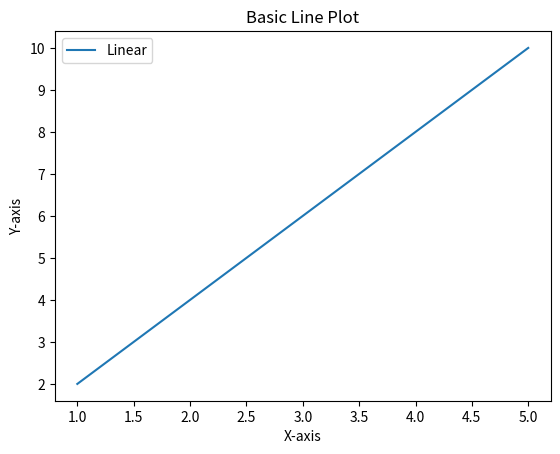

Here is the Python script that generated this plot:
import matplotlib.pyplot as plt

# 데이터 준비
x = [1, 2, 3, 4, 5]
y = [2, 4, 6, 8, 10]

# 그래프 그리기
plt.plot(x, y, label='Linear')

# 제목 및 축 이름 설정
plt.title('Basic Line Plot')
plt.xlabel('X-axis')
plt.ylabel('Y-axis')

# 범례 표시
plt.legend()

# 그래프 출력
plt.show()